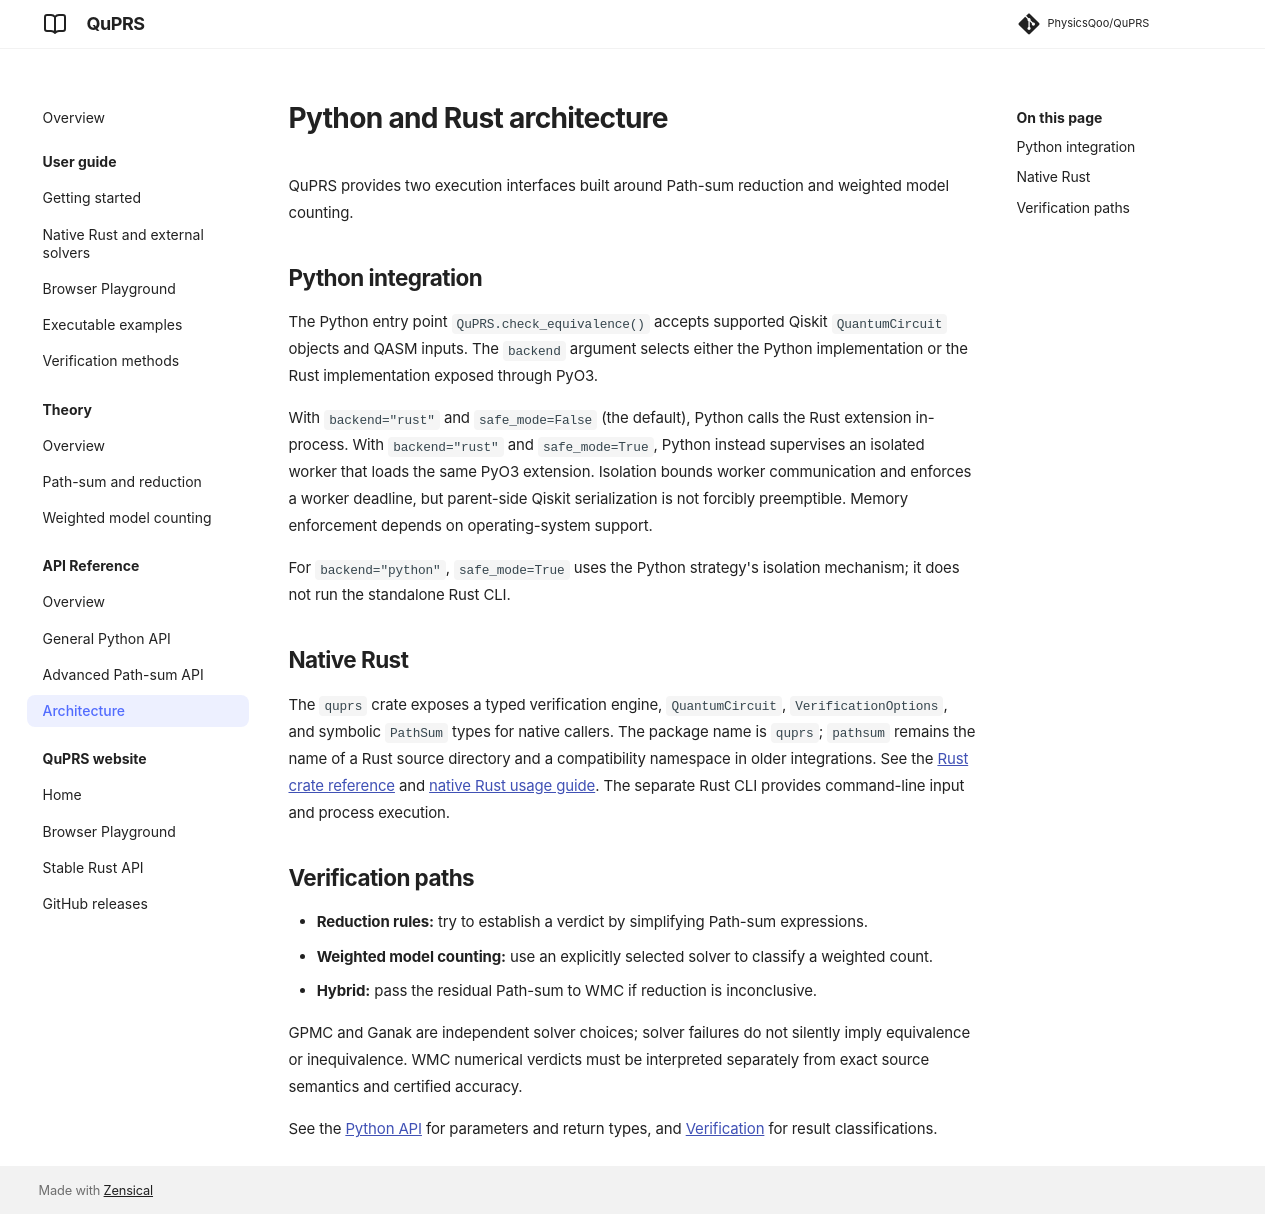

repository: PhysicsQoo/QuPRS · page: docs/dev/architecture/index.html · generator: mkdocs

# Python and Rust architecture

QuPRS provides two execution interfaces built around Path-sum reduction and weighted model counting.

## Python integration

The Python entry point `QuPRS.check_equivalence()` accepts supported Qiskit `QuantumCircuit` objects and QASM inputs. The `backend` argument selects either the Python implementation or the Rust implementation exposed through PyO3.

With `backend="rust"` and `safe_mode=False` (the default), Python calls the Rust extension in-process. With `backend="rust"` and `safe_mode=True`, Python instead supervises an isolated worker that loads the same PyO3 extension. Isolation bounds worker communication and enforces a worker deadline, but parent-side Qiskit serialization is not forcibly preemptible. Memory enforcement depends on operating-system support.

For `backend="python"`, `safe_mode=True` uses the Python strategy's isolation mechanism; it does not run the standalone Rust CLI.

## Native Rust

The `quprs` crate exposes a typed verification engine, `QuantumCircuit`, `VerificationOptions`, and symbolic `PathSum` types for native callers. The package name is `quprs`; `pathsum` remains the name of a Rust source directory and a compatibility namespace in older integrations. See the [Rust crate reference](reference.md) and [native Rust usage guide](rust-native.md). The separate Rust CLI provides command-line input and process execution.

## Verification paths

- **Reduction rules:** try to establish a verdict by simplifying Path-sum expressions.
- **Weighted model counting:** use an explicitly selected solver to classify a weighted count.
- **Hybrid:** pass the residual Path-sum to WMC if reduction is inconclusive.

GPMC and Ganak are independent solver choices; solver failures do not silently imply equivalence or inequivalence. WMC numerical verdicts must be interpreted separately from exact source semantics and certified accuracy.

See the [Python API](python-api.md) for parameters and return types, and [Verification](verification.md) for result classifications.
